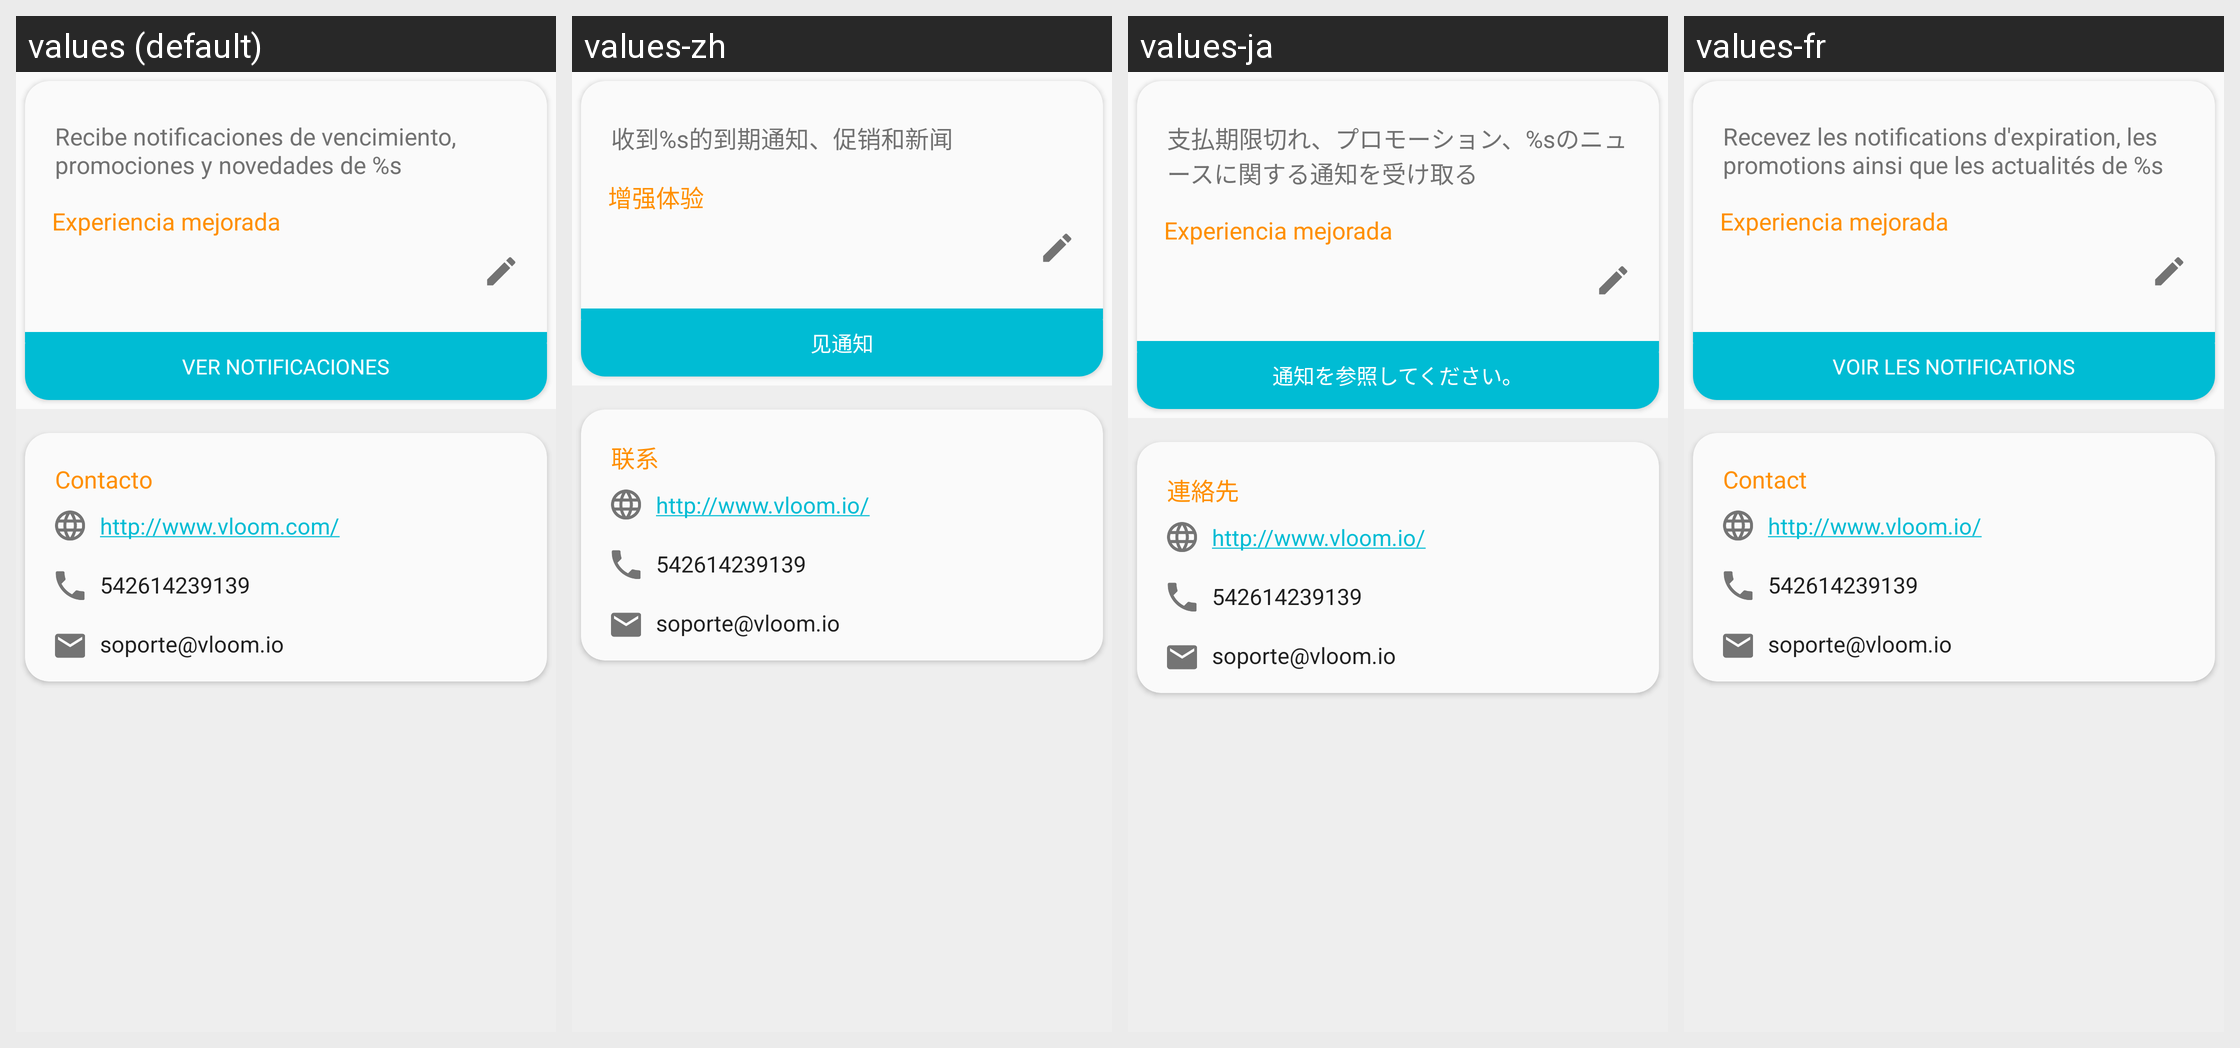

This grid shows one Android layout under several languages. Give, for every string resource on the screen, its name, the default text and each shown locale's text.
Android screen res/layout/content_landing.xml rendered under 4 locales, left to right: values (default), values-zh, values-ja, values-fr. Device: Nexus 5 (rendered at 1080×1920; each locale shown at half size, 540×960, under a caption strip naming it); theme Theme.MyTheme.
Other locales in the repository, not shown: values-de, values-en, values-it, values-ko, values-pt.
Strings drawn on this screen, with the default value and each locale's value (text and hints the layout hard-codes, and strings that could not be matched under every locale, appear in the picture but are not listed):

landing_title
  values: Recibe notificaciones de vencimiento, promociones y novedades de %s
  values-zh: 收到%s的到期通知、促销和新闻
  values-ja: 支払期限切れ、プロモーション、%sのニュースに関する通知を受け取る
  values-fr: Recevez les notifications d'expiration, les promotions ainsi que les actualités de %s

id_ok
  values: Experiencia mejorada
  values-zh: 增强体验
  values-ja: Experiencia mejorada  [not translated; the default value is used]
  values-fr: Experiencia mejorada  [not translated; the default value is used]

landing_contact
  values: Contacto
  values-zh: 联系
  values-ja: 連絡先
  values-fr: Contact

notification_view
  values: Ver notificaciones
  values-zh: 见通知
  values-ja: 通知を参照してください。
  values-fr: Voir les notifications

url
  values: http://www.vloom.com/
  values-zh: http://www.vloom.io/
  values-ja: http://www.vloom.io/
  values-fr: http://www.vloom.io/
